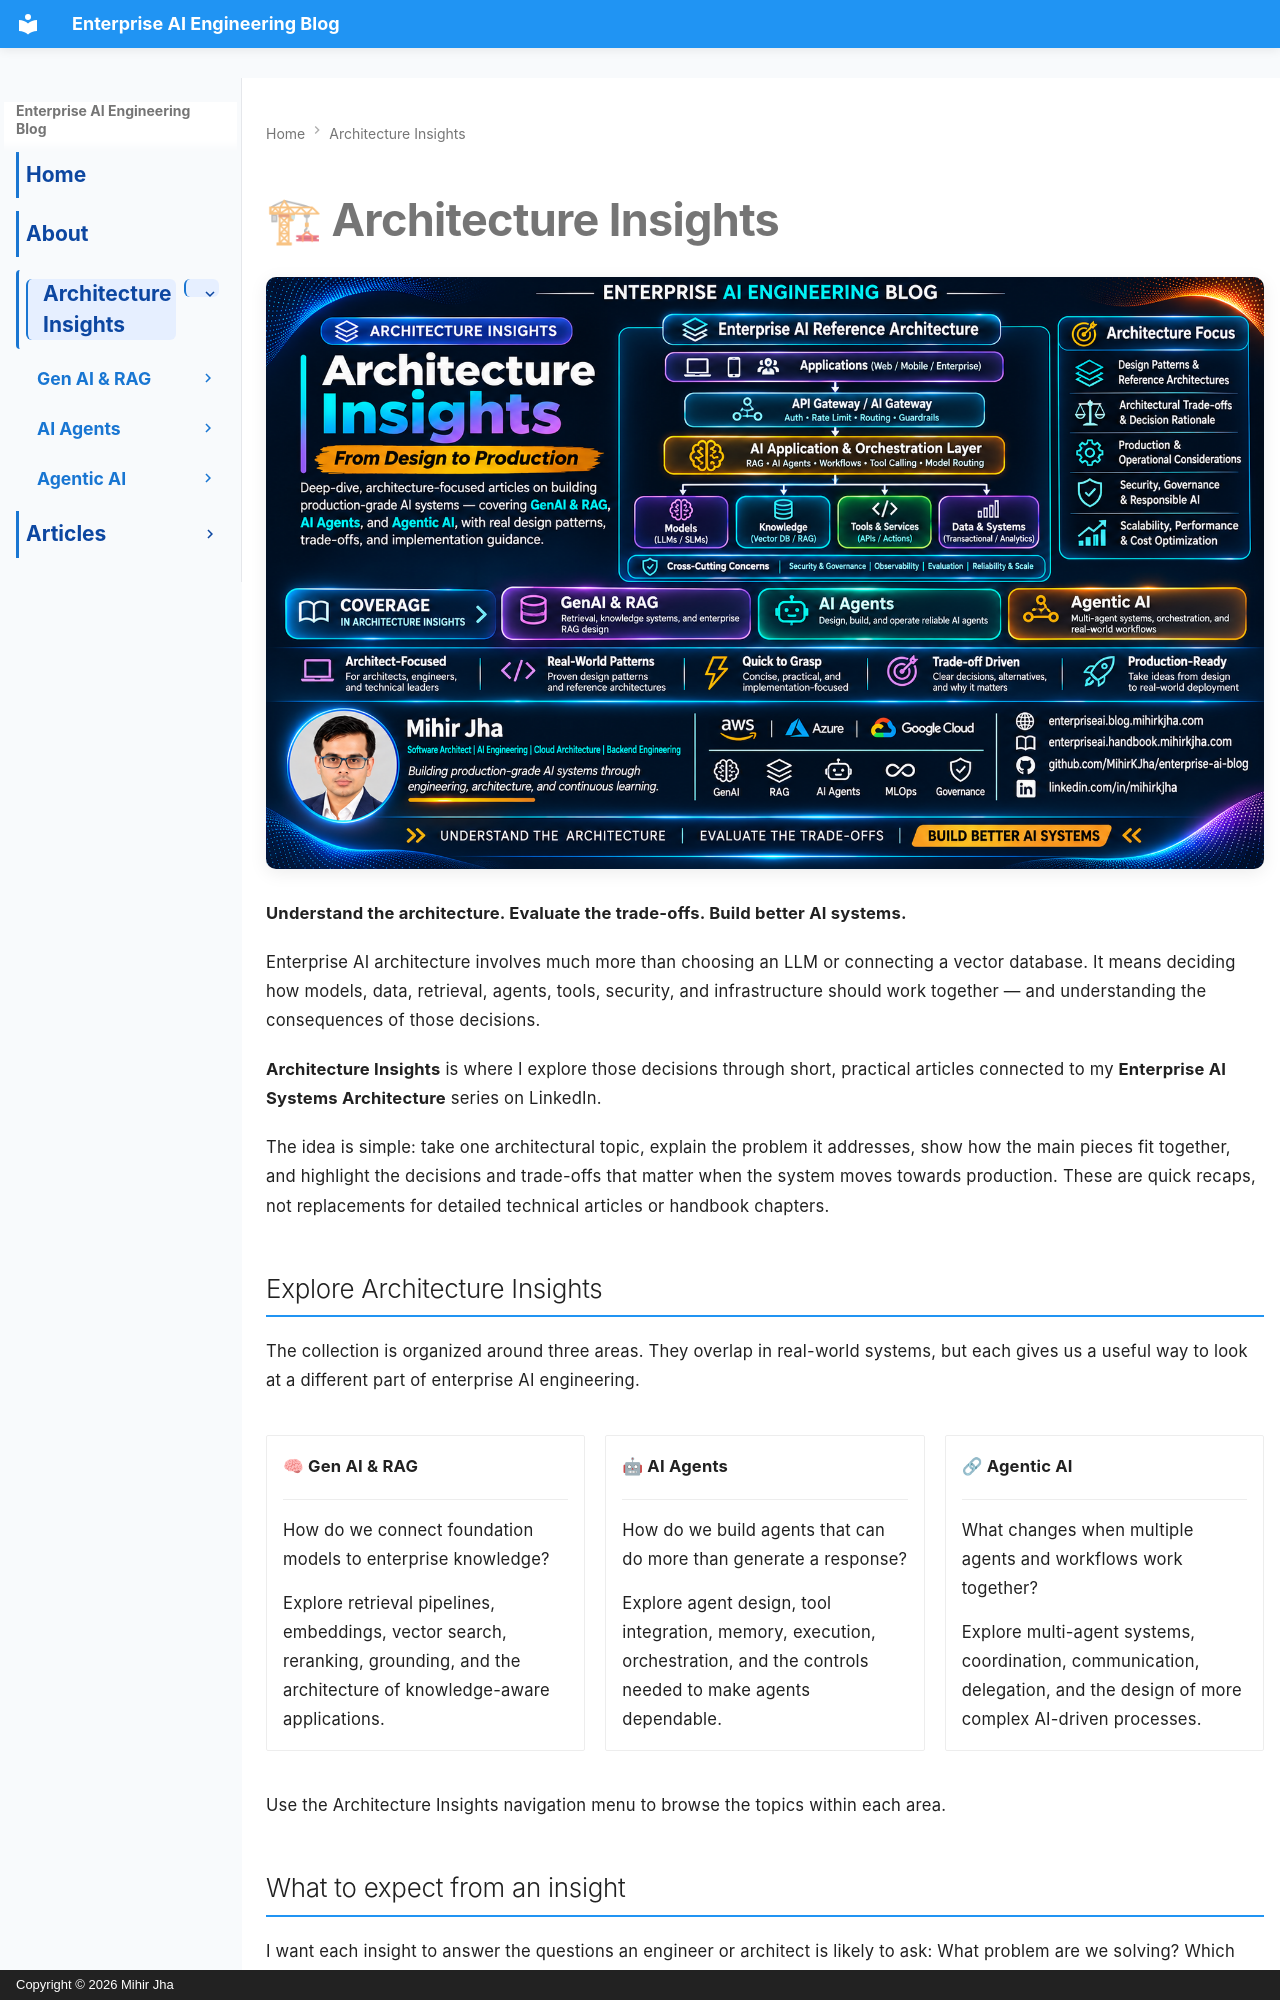

repository: MihirKJha/enterprise-ai-blog · page: architecture-insights/index.html · generator: mkdocs · copyright: Copyright © 2026 Mihir Jha

---
title: "Architecture Insights | Enterprise AI Architecture & Design Patterns"
description: >
  Explore practical enterprise AI architecture insights covering GenAI, RAG,
  AI agents, agentic systems, design patterns, architectural trade-offs,
  and production engineering.
hide:
  - toc
---

# 🏗 Architecture Insights

![Architecture Insights — Enterprise AI Systems Architecture](../assets/banners/architecture-insight-banner.png)

**Understand the architecture. Evaluate the trade-offs. Build better AI systems.**

Enterprise AI architecture involves much more than choosing an LLM or connecting a vector database. It means deciding how models, data, retrieval, agents, tools, security, and infrastructure should work together — and understanding the consequences of those decisions.

**Architecture Insights** is where I explore those decisions through short, practical articles connected to my **Enterprise AI Systems Architecture** series on LinkedIn.

The idea is simple: take one architectural topic, explain the problem it addresses, show how the main pieces fit together, and highlight the decisions and trade-offs that matter when the system moves towards production. These are quick recaps, not replacements for detailed technical articles or handbook chapters.

## Explore Architecture Insights

The collection is organized around three areas. They overlap in real-world systems, but each gives us a useful way to look at a different part of enterprise AI engineering.

<div class="grid cards" markdown>

-   **🧠 Gen AI & RAG**

    ---

    How do we connect foundation models to enterprise knowledge?

    Explore retrieval pipelines, embeddings, vector search, reranking, grounding, and the architecture of knowledge-aware applications.

-   **🤖 AI Agents**

    ---

    How do we build agents that can do more than generate a response?

    Explore agent design, tool integration, memory, execution, orchestration, and the controls needed to make agents dependable.

-   **🔗 Agentic AI**

    ---

    What changes when multiple agents and workflows work together?

    Explore multi-agent systems, coordination, communication, delegation, and the design of more complex AI-driven processes.

</div>

Use the Architecture Insights navigation menu to browse the topics within each area.
